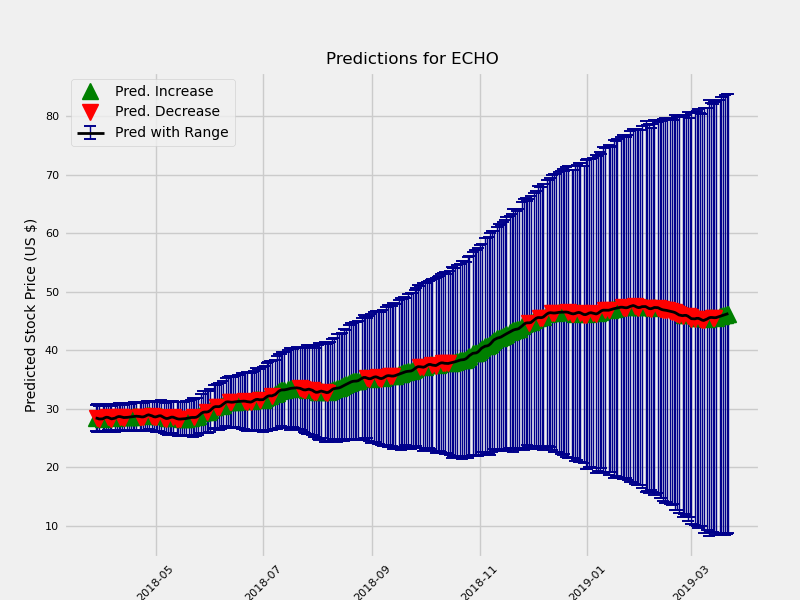

The table this chart was drawn from, first rows:
	Date	estimate	change	upper	lower
1	2018-03-28	28.43	0.08564	29.53	27.29
2	2018-03-29	28.37	-0.05602	29.64	27.25
3	2018-03-30	28.25	-0.1196	29.38	27.18
5	2018-04-01	28.27	0.02311	29.32	27.15
6	2018-04-02	28.43	0.1606	29.54	27.33
7	2018-04-03	28.55	0.1154	29.7	27.43
8	2018-04-04	28.53	-0.0218	29.59	27.39
9	2018-04-05	28.39	-0.1345	29.46	27.23
10	2018-04-06	28.27	-0.1263	29.45	27.2
12	2018-04-08	28.4	0.1276	29.59	27.26
13	2018-04-09	28.57	0.1747	29.67	27.43
14	2018-04-10	28.67	0.1019	29.73	27.44
15	2018-04-11	28.65	-0.01686	29.73	27.47
16	2018-04-12	28.57	-0.08741	29.77	27.42
17	2018-04-13	28.5	-0.07145	29.58	27.36
19	2018-04-15	28.53	0.03546	29.69	27.33
20	2018-04-16	28.58	0.04711	29.8	27.43
21	2018-04-17	28.61	0.03156	29.67	27.41
22	2018-04-18	28.64	0.03087	29.81	27.45
23	2018-04-19	28.69	0.04618	29.93	27.54
24	2018-04-20	28.73	0.04403	29.96	27.6
26	2018-04-22	28.68	-0.05438	29.95	27.5
27	2018-04-23	28.61	-0.06759	29.84	27.41
28	2018-04-24	28.61	-0.001323	29.79	27.44
29	2018-04-25	28.71	0.1037	29.93	27.51
30	2018-04-26	28.87	0.1584	30.06	27.59
31	2018-04-27	28.97	0.1018	30.18	27.77
33	2018-04-29	28.79	-0.1858	29.95	27.59
34	2018-04-30	28.64	-0.1485	29.89	27.4
35	2018-05-01	28.6	-0.03614	29.78	27.28
36	2018-05-02	28.69	0.08606	29.98	27.34
37	2018-05-03	28.79	0.107	30.04	27.45
38	2018-05-04	28.8	0.003464	30.15	27.42
40	2018-05-06	28.46	-0.337	29.8	27.14
41	2018-05-07	28.34	-0.1259	29.64	26.97
42	2018-05-08	28.35	0.0181	29.78	26.99
43	2018-05-09	28.47	0.117	29.86	27.19
44	2018-05-10	28.57	0.09922	29.87	27.08
45	2018-05-11	28.56	-0.007272	29.92	27.17
47	2018-05-13	28.32	-0.2407	29.73	26.86
48	2018-05-14	28.24	-0.07818	29.63	26.75
49	2018-05-15	28.24	-0.00789	29.71	26.8
50	2018-05-16	28.26	0.02681	29.72	26.76
51	2018-05-17	28.29	0.02577	29.78	26.84
52	2018-05-18	28.31	0.02527	29.86	26.88
54	2018-05-20	28.43	0.1187	29.77	26.81
55	2018-05-21	28.5	0.06324	29.98	26.89
56	2018-05-22	28.52	0.02154	30.09	26.83
57	2018-05-23	28.51	-0.005175	30.09	26.87
58	2018-05-24	28.55	0.03744	30.18	26.96
59	2018-05-25	28.7	0.1479	30.24	27.05
61	2018-05-27	29.22	0.5243	30.83	27.46
62	2018-05-28	29.4	0.1764	31.15	27.57
63	2018-05-29	29.45	0.04785	31.16	27.64
64	2018-05-30	29.44	-0.004657	31.17	27.65
65	2018-05-31	29.51	0.06862	31.2	27.6
66	2018-06-01	29.72	0.2083	31.52	27.89
68	2018-06-03	30.26	0.5445	32.11	28.32
69	2018-06-04	30.37	0.1112	32.17	28.46
70	2018-06-05	30.37	-0.005741	32.19	28.35
... 249 more rows
